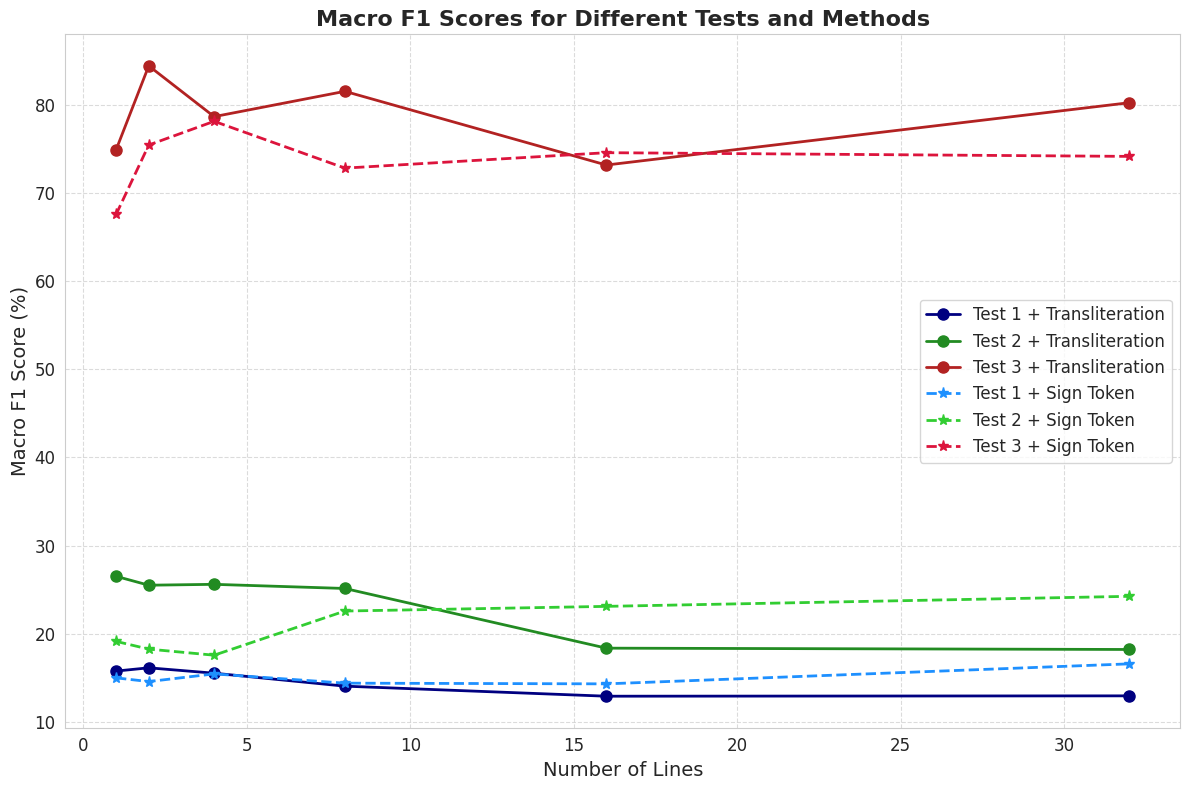

The matplotlib source for this figure:
import matplotlib.pyplot as plt
import seaborn as sns

# Setting a seaborn style
sns.set_style("whitegrid")

# Data
num_lines = [1, 2, 4, 8, 16, 32]
translit_f1_test1 = [15.77, 16.14, 15.53, 14.06, 12.92, 12.96]
translit_f1_test2 = [26.52, 25.51, 25.61, 25.14, 18.37, 18.22]
translit_f1_test3 = [74.89, 84.42, 78.66, 81.53, 73.17, 80.24]
sign_f1_test1 = [15.00, 14.58, 15.45, 14.40, 14.32, 16.59]
sign_f1_test2 = [19.14, 18.26, 17.57, 22.58, 23.11, 24.25]
sign_f1_test3 = [67.56, 75.44, 78.13, 72.82, 74.57, 74.15]

# Plotting
plt.figure(figsize=(12, 8))

# Transliteration
plt.plot(num_lines, translit_f1_test1, 'o-', color='navy',
         label='Test 1 + Transliteration', markersize=8, linewidth=2)
plt.plot(num_lines, translit_f1_test2, 'o-', color='forestgreen',
         label='Test 2 + Transliteration', markersize=8, linewidth=2)
plt.plot(num_lines, translit_f1_test3, 'o-', color='firebrick',
         label='Test 3 + Transliteration', markersize=8, linewidth=2)

# Sign token
plt.plot(num_lines, sign_f1_test1, '*--', color='dodgerblue',
         label='Test 1 + Sign Token', markersize=8, linewidth=2)
plt.plot(num_lines, sign_f1_test2, '*--', color='limegreen',
         label='Test 2 + Sign Token', markersize=8, linewidth=2)
plt.plot(num_lines, sign_f1_test3, '*--', color='crimson',
         label='Test 3 + Sign Token', markersize=8, linewidth=2)

plt.xlabel('Number of Lines', fontsize=14)
plt.ylabel('Macro F1 Score (%)', fontsize=14)
plt.title('Macro F1 Scores for Different Tests and Methods',
          fontsize=16, fontweight='bold')
plt.legend(loc='best', fontsize=12)
plt.grid(True, linestyle='--', alpha=0.7)
plt.xticks(fontsize=12)
plt.yticks(fontsize=12)
plt.tight_layout()

# Save the figure to PDF
plt.savefig('Macro_F1_Scores_Professional.pdf')

plt.show()
